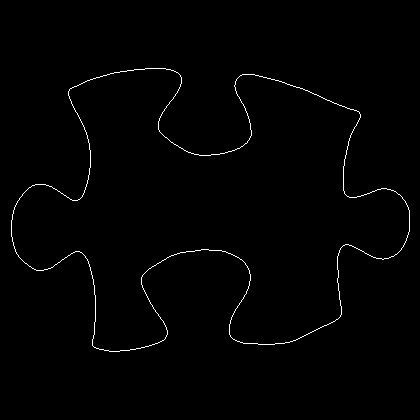

The data file committed next to this chart (first rows):
11, 220
11, 221
11, 222
11, 223
11, 224
11, 225
11, 226
11, 227
11, 228
11, 229
11, 230
11, 231
11, 232
11, 233
11, 234
11, 235
11, 236
12, 237
12, 238
12, 239
12, 240
12, 241
13, 242
13, 243
13, 244
13, 245
14, 246
14, 247
14, 248
15, 249
15, 250
15, 251
16, 252
16, 253
17, 254
18, 255
18, 256
19, 257
20, 258
21, 259
22, 260
23, 261
24, 262
25, 263
26, 263
27, 264
28, 265
29, 266
30, 266
31, 267
32, 268
33, 268
34, 269
35, 269
36, 270
37, 270
38, 270
39, 270
40, 270
41, 270
42, 270
... 1,507 more rows
